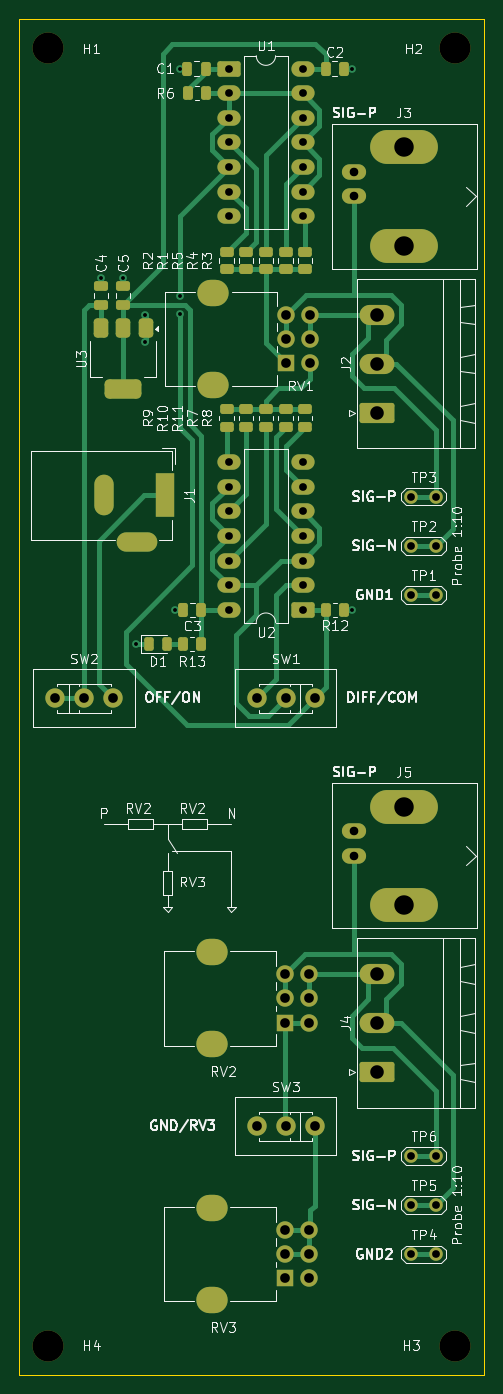
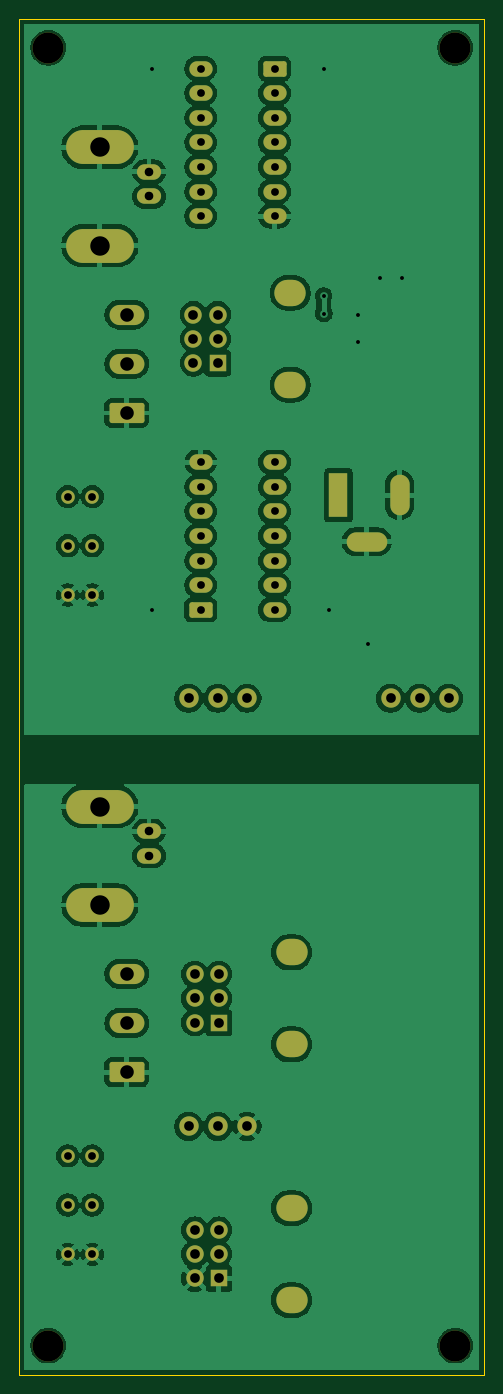
Circuit board: 9 layer files. Board 48.0 x 140.0 mm.
- bottom_copper: generator_strme_hrany_smd-B_Cu.gbl (160691 bytes)
- bottom_mask: generator_strme_hrany_smd-B_Mask.gbs (4883 bytes)
- bottom_silk: generator_strme_hrany_smd-B_Silkscreen.gbo (484 bytes)
- outline: generator_strme_hrany_smd-Edge_Cuts.gm1 (724 bytes)
- top_copper: generator_strme_hrany_smd-F_Cu.gtl (23401 bytes)
- top_mask: generator_strme_hrany_smd-F_Mask.gts (7543 bytes)
- top_silk: generator_strme_hrany_smd-F_Silkscreen.gto (106347 bytes)
- drill: generator_strme_hrany_smd-NPTH.drl (406 bytes)
- drill: generator_strme_hrany_smd-PTH.drl (2881 bytes)

=== bottom_copper: generator_strme_hrany_smd-B_Cu.gbl (160691 bytes, source omitted) ===
=== bottom_mask: generator_strme_hrany_smd-B_Mask.gbs ===
%TF.GenerationSoftware,KiCad,Pcbnew,9.0.6*%
%TF.CreationDate,2025-11-21T09:32:26+01:00*%
%TF.ProjectId,generator_strme_hrany_smd,67656e65-7261-4746-9f72-5f7374726d65,rev?*%
%TF.SameCoordinates,Original*%
%TF.FileFunction,Soldermask,Bot*%
%TF.FilePolarity,Negative*%
%FSLAX46Y46*%
G04 Gerber Fmt 4.6, Leading zero omitted, Abs format (unit mm)*
G04 Created by KiCad (PCBNEW 9.0.6) date 2025-11-21 09:32:26*
%MOMM*%
%LPD*%
G01*
G04 APERTURE LIST*
G04 Aperture macros list*
%AMRoundRect*
0 Rectangle with rounded corners*
0 $1 Rounding radius*
0 $2 $3 $4 $5 $6 $7 $8 $9 X,Y pos of 4 corners*
0 Add a 4 corners polygon primitive as box body*
4,1,4,$2,$3,$4,$5,$6,$7,$8,$9,$2,$3,0*
0 Add four circle primitives for the rounded corners*
1,1,$1+$1,$2,$3*
1,1,$1+$1,$4,$5*
1,1,$1+$1,$6,$7*
1,1,$1+$1,$8,$9*
0 Add four rect primitives between the rounded corners*
20,1,$1+$1,$2,$3,$4,$5,0*
20,1,$1+$1,$4,$5,$6,$7,0*
20,1,$1+$1,$6,$7,$8,$9,0*
20,1,$1+$1,$8,$9,$2,$3,0*%
G04 Aperture macros list end*
%ADD10RoundRect,0.249999X1.550001X-0.790001X1.550001X0.790001X-1.550001X0.790001X-1.550001X-0.790001X0*%
%ADD11O,3.600000X2.080000*%
%ADD12C,1.400000*%
%ADD13C,3.200000*%
%ADD14O,3.240000X2.720000*%
%ADD15R,1.800000X1.800000*%
%ADD16C,1.800000*%
%ADD17C,2.000000*%
%ADD18RoundRect,0.250000X-0.950000X-0.550000X0.950000X-0.550000X0.950000X0.550000X-0.950000X0.550000X0*%
%ADD19O,2.400000X1.600000*%
%ADD20RoundRect,0.250000X0.950000X0.550000X-0.950000X0.550000X-0.950000X-0.550000X0.950000X-0.550000X0*%
%ADD21O,2.500000X1.600000*%
%ADD22O,7.000000X3.500000*%
%ADD23R,2.000000X4.600000*%
%ADD24O,2.000000X4.200000*%
%ADD25O,4.200000X2.000000*%
G04 APERTURE END LIST*
D10*
%TO.C,J2*%
X135922500Y-76713000D03*
D11*
X135922500Y-71633000D03*
X135922500Y-66553000D03*
%TD*%
D12*
%TO.C,TP6*%
X139466000Y-153416000D03*
X142006000Y-153416000D03*
%TD*%
D13*
%TO.C,H3*%
X144000000Y-173000000D03*
%TD*%
D12*
%TO.C,TP5*%
X139466000Y-158496000D03*
X142006000Y-158496000D03*
%TD*%
D14*
%TO.C,RV1*%
X119032000Y-73798000D03*
X119032000Y-64298000D03*
D15*
X126532000Y-71548000D03*
D16*
X126532000Y-69048000D03*
X126532000Y-66548000D03*
X129032000Y-71548000D03*
X129032000Y-69048000D03*
X129032000Y-66548000D03*
%TD*%
D17*
%TO.C,SW1*%
X129492000Y-106172000D03*
X126492000Y-106172000D03*
X123492000Y-106172000D03*
%TD*%
%TO.C,SW3*%
X129492000Y-150368000D03*
X126492000Y-150368000D03*
X123492000Y-150368000D03*
%TD*%
D18*
%TO.C,U1*%
X120650000Y-41148000D03*
D19*
X120650000Y-43688000D03*
X120650000Y-46228000D03*
X120650000Y-48768000D03*
X120650000Y-51308000D03*
X120650000Y-53848000D03*
X120650000Y-56388000D03*
X128270000Y-56388000D03*
X128270000Y-53848000D03*
X128270000Y-51308000D03*
X128270000Y-48768000D03*
X128270000Y-46228000D03*
X128270000Y-43688000D03*
X128270000Y-41148000D03*
%TD*%
D20*
%TO.C,U2*%
X128270000Y-97028000D03*
D19*
X128270000Y-94488000D03*
X128270000Y-91948000D03*
X128270000Y-89408000D03*
X128270000Y-86868000D03*
X128270000Y-84328000D03*
X128270000Y-81788000D03*
X120650000Y-81788000D03*
X120650000Y-84328000D03*
X120650000Y-86868000D03*
X120650000Y-89408000D03*
X120650000Y-91948000D03*
X120650000Y-94488000D03*
X120650000Y-97028000D03*
%TD*%
D17*
%TO.C,SW2*%
X102664000Y-106172000D03*
X105664000Y-106172000D03*
X108664000Y-106172000D03*
%TD*%
D21*
%TO.C,J3*%
X133604000Y-54356000D03*
D22*
X138684000Y-49276000D03*
D21*
X133604000Y-51816000D03*
D22*
X138684000Y-59436000D03*
%TD*%
D14*
%TO.C,RV3*%
X118895000Y-168326000D03*
X118895000Y-158826000D03*
D15*
X126395000Y-166076000D03*
D16*
X126395000Y-163576000D03*
X126395000Y-161076000D03*
X128895000Y-166076000D03*
X128895000Y-163576000D03*
X128895000Y-161076000D03*
%TD*%
D12*
%TO.C,TP4*%
X139466000Y-163576000D03*
X142006000Y-163576000D03*
%TD*%
D13*
%TO.C,H1*%
X102000000Y-39000000D03*
%TD*%
D12*
%TO.C,TP3*%
X139466000Y-85344000D03*
X142006000Y-85344000D03*
%TD*%
D13*
%TO.C,H4*%
X102000000Y-173000000D03*
%TD*%
D12*
%TO.C,TP1*%
X139466000Y-95504000D03*
X142006000Y-95504000D03*
%TD*%
D21*
%TO.C,J5*%
X133604000Y-122428000D03*
D22*
X138684000Y-117348000D03*
D21*
X133604000Y-119888000D03*
D22*
X138684000Y-127508000D03*
%TD*%
D23*
%TO.C,J1*%
X114046000Y-85202000D03*
D24*
X107746000Y-85202000D03*
D25*
X111146000Y-90002000D03*
%TD*%
D12*
%TO.C,TP2*%
X139466000Y-90424000D03*
X142006000Y-90424000D03*
%TD*%
D10*
%TO.C,J4*%
X135922500Y-144780000D03*
D11*
X135922500Y-139700000D03*
X135922500Y-134620000D03*
%TD*%
D14*
%TO.C,RV2*%
X118895000Y-141910000D03*
X118895000Y-132410000D03*
D15*
X126395000Y-139660000D03*
D16*
X126395000Y-137160000D03*
X126395000Y-134660000D03*
X128895000Y-139660000D03*
X128895000Y-137160000D03*
X128895000Y-134660000D03*
%TD*%
D13*
%TO.C,H2*%
X144000000Y-39000000D03*
%TD*%
M02*

=== bottom_silk: generator_strme_hrany_smd-B_Silkscreen.gbo ===
%TF.GenerationSoftware,KiCad,Pcbnew,9.0.6*%
%TF.CreationDate,2025-11-21T09:32:26+01:00*%
%TF.ProjectId,generator_strme_hrany_smd,67656e65-7261-4746-9f72-5f7374726d65,rev?*%
%TF.SameCoordinates,Original*%
%TF.FileFunction,Legend,Bot*%
%TF.FilePolarity,Positive*%
%FSLAX46Y46*%
G04 Gerber Fmt 4.6, Leading zero omitted, Abs format (unit mm)*
G04 Created by KiCad (PCBNEW 9.0.6) date 2025-11-21 09:32:26*
%MOMM*%
%LPD*%
G01*
G04 APERTURE LIST*
G04 APERTURE END LIST*
M02*

=== outline: generator_strme_hrany_smd-Edge_Cuts.gm1 ===
%TF.GenerationSoftware,KiCad,Pcbnew,9.0.6*%
%TF.CreationDate,2025-11-21T09:32:26+01:00*%
%TF.ProjectId,generator_strme_hrany_smd,67656e65-7261-4746-9f72-5f7374726d65,rev?*%
%TF.SameCoordinates,Original*%
%TF.FileFunction,Profile,NP*%
%FSLAX46Y46*%
G04 Gerber Fmt 4.6, Leading zero omitted, Abs format (unit mm)*
G04 Created by KiCad (PCBNEW 9.0.6) date 2025-11-21 09:32:26*
%MOMM*%
%LPD*%
G01*
G04 APERTURE LIST*
%TA.AperFunction,Profile*%
%ADD10C,0.050000*%
%TD*%
G04 APERTURE END LIST*
D10*
X147000000Y-36000000D02*
X99000000Y-36000000D01*
X99000000Y-36000000D02*
X99000000Y-176000000D01*
X99000000Y-176000000D02*
X147000000Y-176000000D01*
X147000000Y-176000000D02*
X147000000Y-36000000D01*
M02*

=== top_copper: generator_strme_hrany_smd-F_Cu.gtl (23401 bytes, source omitted) ===
=== top_mask: generator_strme_hrany_smd-F_Mask.gts (7543 bytes, source omitted) ===
=== top_silk: generator_strme_hrany_smd-F_Silkscreen.gto (106347 bytes, source omitted) ===
=== drill: generator_strme_hrany_smd-NPTH.drl ===
M48
; DRILL file {KiCad 9.0.6} date 2025-11-21T09:32:43+0100
; FORMAT={-:-/ absolute / metric / decimal}
; #@! TF.CreationDate,2025-11-21T09:32:43+01:00
; #@! TF.GenerationSoftware,Kicad,Pcbnew,9.0.6
; #@! TF.FileFunction,NonPlated,1,2,NPTH
FMAT,2
METRIC
; #@! TA.AperFunction,NonPlated,NPTH,ComponentDrill
T1C3.200
%
G90
G05
T1
X102.0Y-39.0
X102.0Y-173.0
X144.0Y-39.0
X144.0Y-173.0
M30

=== drill: generator_strme_hrany_smd-PTH.drl ===
M48
; DRILL file {KiCad 9.0.6} date 2025-11-21T09:32:43+0100
; FORMAT={-:-/ absolute / metric / decimal}
; #@! TF.CreationDate,2025-11-21T09:32:43+01:00
; #@! TF.GenerationSoftware,Kicad,Pcbnew,9.0.6
; #@! TF.FileFunction,Plated,1,2,PTH
FMAT,2
METRIC
; #@! TA.AperFunction,Plated,PTH,ViaDrill
T1C0.400
; #@! TA.AperFunction,Plated,PTH,ComponentDrill
T2C0.800
; #@! TA.AperFunction,Plated,PTH,ComponentDrill
T3C0.890
; #@! TA.AperFunction,Plated,PTH,ComponentDrill
T4C1.000
; #@! TA.AperFunction,Plated,PTH,ComponentDrill
T5C1.100
; #@! TA.AperFunction,Plated,PTH,ComponentDrill
T6C1.400
; #@! TA.AperFunction,Plated,PTH,ComponentDrill
T7C2.010
%
G90
G05
T1
X107.442Y-62.738
X109.728Y-62.738
X110.998Y-100.584
X112.014Y-66.548
X112.014Y-69.342
X115.062Y-97.028
X115.563Y-66.44
X115.57Y-41.148
X115.57Y-64.624
X133.35Y-41.148
X133.35Y-97.028
T2
X120.65Y-41.148
X120.65Y-43.688
X120.65Y-46.228
X120.65Y-48.768
X120.65Y-51.308
X120.65Y-53.848
X120.65Y-56.388
X120.65Y-81.788
X120.65Y-84.328
X120.65Y-86.868
X120.65Y-89.408
X120.65Y-91.948
X120.65Y-94.488
X120.65Y-97.028
X128.27Y-41.148
X128.27Y-43.688
X128.27Y-46.228
X128.27Y-48.768
X128.27Y-51.308
X128.27Y-53.848
X128.27Y-56.388
X128.27Y-81.788
X128.27Y-84.328
X128.27Y-86.868
X128.27Y-89.408
X128.27Y-91.948
X128.27Y-94.488
X128.27Y-97.028
X139.466Y-85.344
X139.466Y-90.424
X139.466Y-95.504
X139.466Y-153.416
X139.466Y-158.496
X139.466Y-163.576
X142.006Y-85.344
X142.006Y-90.424
X142.006Y-95.504
X142.006Y-153.416
X142.006Y-158.496
X142.006Y-163.576
T3
X133.604Y-51.816
X133.604Y-54.356
X133.604Y-119.888
X133.604Y-122.428
T4
X102.664Y-106.172
X105.664Y-106.172
X108.664Y-106.172
X123.492Y-106.172
X123.492Y-150.368
X126.395Y-134.66
X126.395Y-137.16
X126.395Y-139.66
X126.395Y-161.076
X126.395Y-163.576
X126.395Y-166.076
X126.492Y-106.172
X126.492Y-150.368
X126.532Y-66.548
X126.532Y-69.048
X126.532Y-71.548
X128.895Y-134.66
X128.895Y-137.16
X128.895Y-139.66
X128.895Y-161.076
X128.895Y-163.576
X128.895Y-166.076
X129.032Y-66.548
X129.032Y-69.048
X129.032Y-71.548
X129.492Y-106.172
X129.492Y-150.368
T6
X135.922Y-66.553
X135.922Y-71.633
X135.922Y-76.713
X135.922Y-134.62
X135.922Y-139.7
X135.922Y-144.78
T7
X138.684Y-49.276
X138.684Y-59.436
X138.684Y-117.348
X138.684Y-127.508
T4
G00X107.746Y-84.102
M15
G01X107.746Y-86.302
M16
G05
G00X112.246Y-90.002
M15
G01X110.046Y-90.002
M16
G05
G00X114.046Y-83.902
M15
G01X114.046Y-86.502
M16
G05
T5
G00X119.245Y-132.41
M15
G01X118.545Y-132.41
M16
G05
G00X119.245Y-141.91
M15
G01X118.545Y-141.91
M16
G05
G00X119.245Y-158.826
M15
G01X118.545Y-158.826
M16
G05
G00X119.245Y-168.326
M15
G01X118.545Y-168.326
M16
G05
G00X119.382Y-64.298
M15
G01X118.682Y-64.298
M16
G05
G00X119.382Y-73.798
M15
G01X118.682Y-73.798
M16
G05
M30
